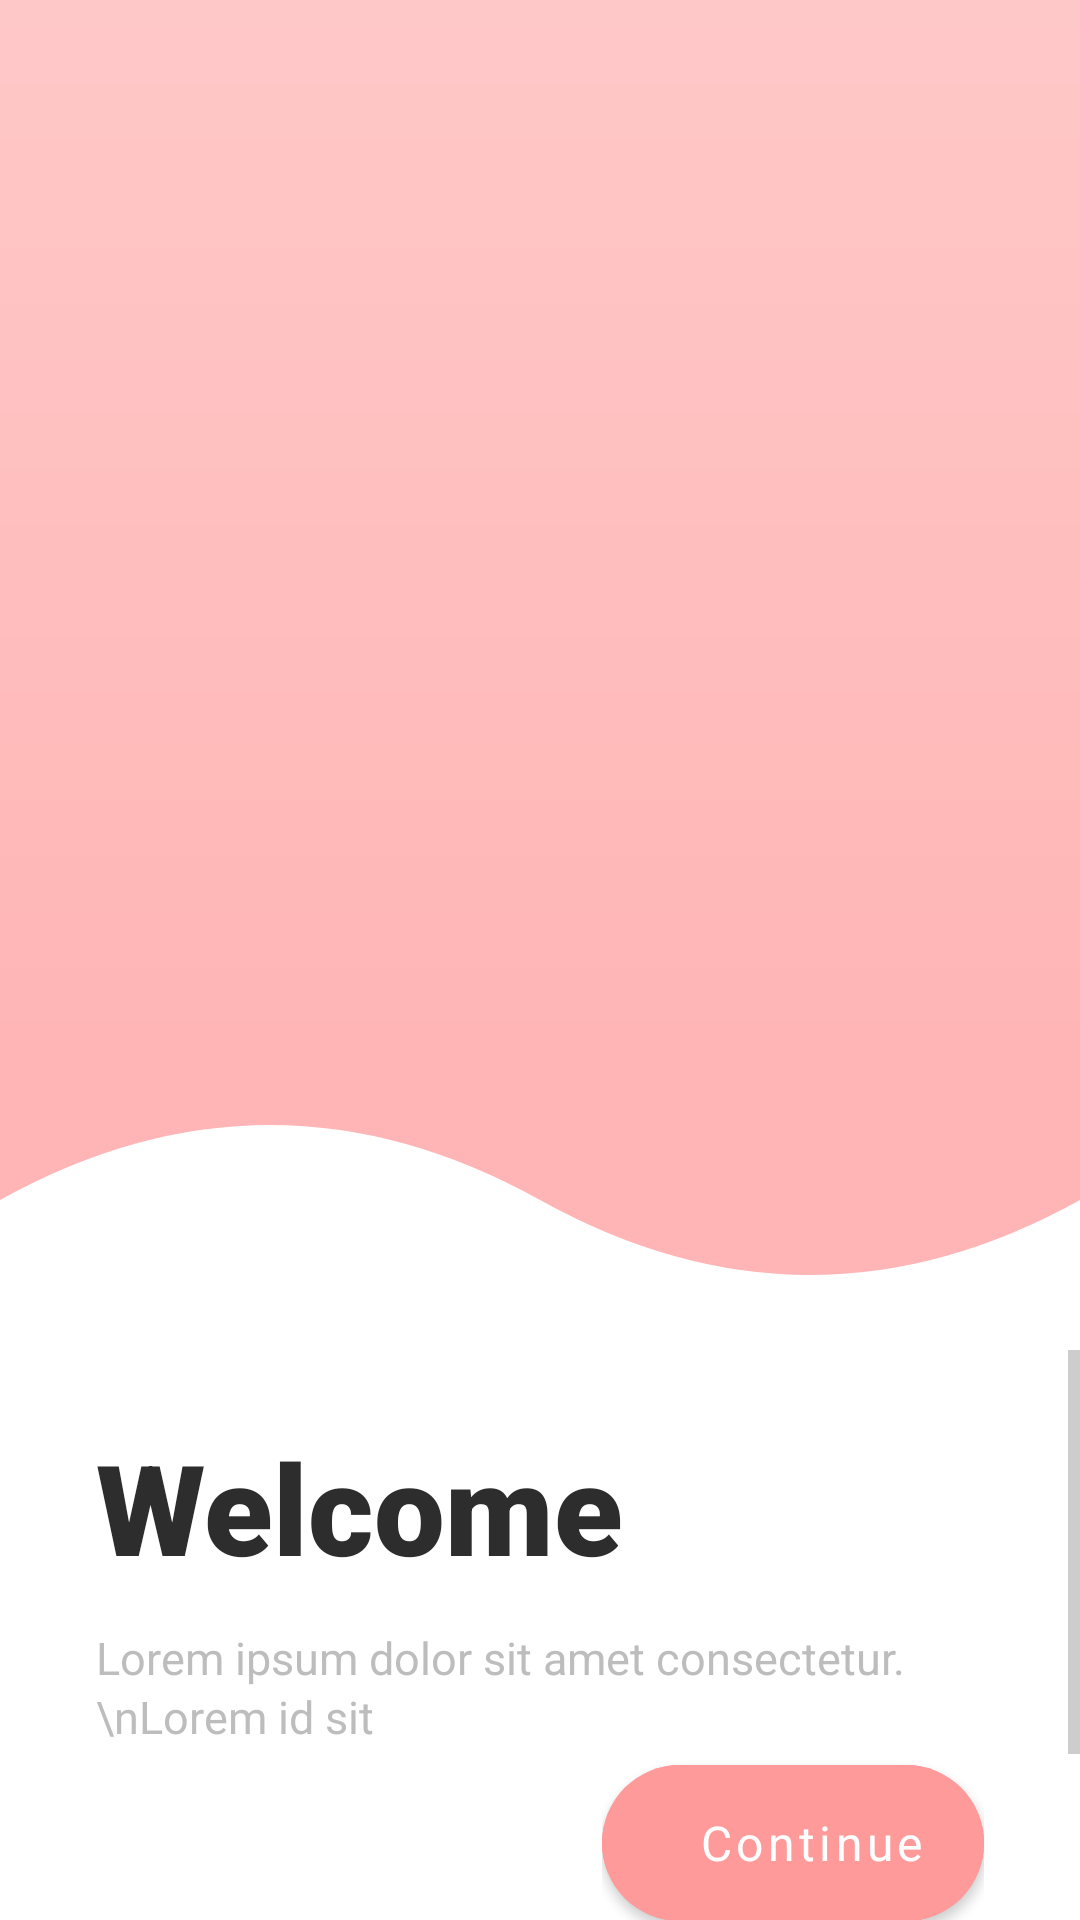

This screen was rendered from an Android layout file. Write that file and the resources it references.
<!-- AndroidManifest.xml: application theme Theme.WelcomeApp -->
<!-- res/layout/activity_welcome.xml -->
<?xml version="1.0" encoding="utf-8"?>
<androidx.constraintlayout.widget.ConstraintLayout xmlns:android="http://schemas.android.com/apk/res/android"
    xmlns:app="http://schemas.android.com/apk/res-auto"
    android:layout_width="match_parent"
    android:layout_height="match_parent"
    android:background="@color/background_coral">

    
    <View
        android:id="@+id/topBackground"
        android:layout_width="match_parent"
        android:layout_height="0dp"
        android:background="@drawable/gradient_background"
        app:layout_constraintBottom_toTopOf="@id/waveOverlay"
        app:layout_constraintTop_toTopOf="parent" />

    
    <ImageView
        android:id="@+id/waveOverlay"
        android:layout_width="match_parent"
        android:layout_height="100dp"
        android:layout_marginTop="350dp"
        android:scaleType="fitXY"
        android:src="@drawable/wave_shape"
        app:layout_constraintTop_toTopOf="parent" />

    
    <ScrollView
        android:layout_width="match_parent"
        android:layout_height="0dp"
        android:layout_marginTop="450dp"
        android:background="@android:color/white"
        android:fillViewport="true"
        app:layout_constraintBottom_toBottomOf="parent"
        app:layout_constraintTop_toTopOf="parent">

        <androidx.constraintlayout.widget.ConstraintLayout
            android:layout_width="match_parent"
            android:layout_height="wrap_content"
            android:paddingStart="32dp"
            android:paddingTop="24dp"
            android:paddingEnd="32dp"
            android:paddingBottom="40dp">

            
            <TextView
                android:id="@+id/welcomeTitle"
                android:layout_width="wrap_content"
                android:layout_height="wrap_content"
                android:fontFamily="sans-serif-black"
                android:text="Welcome"
                android:textColor="@color/text_dark"
                android:textSize="42sp"
                android:textStyle="bold"
                app:layout_constraintStart_toStartOf="parent"
                app:layout_constraintTop_toTopOf="parent" />

            
            <TextView
                android:id="@+id/descriptionText"
                android:layout_width="0dp"
                android:layout_height="wrap_content"
                android:layout_marginTop="12dp"
                android:fontFamily="sans-serif"
                android:lineSpacingExtra="2dp"
                android:text="Lorem ipsum dolor sit amet consectetur.\nLorem id sit"
                android:textColor="@color/text_light_gray"
                android:textSize="15sp"
                app:layout_constraintEnd_toEndOf="parent"
                app:layout_constraintStart_toStartOf="parent"
                app:layout_constraintTop_toBottomOf="@id/welcomeTitle" />

            
            <Space
                android:id="@+id/spacer"
                android:layout_width="match_parent"
                android:layout_height="0dp"
                android:minHeight="180dp"
                app:layout_constraintBottom_toTopOf="@id/continueButton"
                app:layout_constraintTop_toBottomOf="@id/descriptionText" />

            
            <RelativeLayout
                android:id="@+id/continueButton"
                android:layout_width="wrap_content"
                android:layout_height="wrap_content"
                android:layout_marginBottom="32dp"
                app:layout_constraintBottom_toBottomOf="parent"
                app:layout_constraintEnd_toEndOf="parent">

                <com.google.android.material.button.MaterialButton
                    android:id="@+id/continueBtn"
                    android:layout_width="wrap_content"
                    android:layout_height="64dp"
                    android:backgroundTint="@color/coral_primary"
                    android:fontFamily="sans-serif"
                    android:paddingStart="32dp"
                    android:paddingEnd="20dp"
                    android:text="Continue"
                    android:textAllCaps="false"
                    android:textColor="@android:color/white"
                    android:textSize="16sp"
                    app:cornerRadius="32dp"
                    app:elevation="0dp"
                    app:icon="@drawable/ic_arrow_forward"
                    app:iconGravity="end"
                    app:iconPadding="8dp"
                    app:iconSize="24dp"
                    app:iconTint="@android:color/white" />

            </RelativeLayout>

        </androidx.constraintlayout.widget.ConstraintLayout>

    </ScrollView>

</androidx.constraintlayout.widget.ConstraintLayout>
<!-- resources referenced by this layout -->
<resources>
  <color name="background_coral">#FFB5B5</color>
  <color name="coral_primary">#FF9A9A</color>
  <color name="text_dark">#2D2D2D</color>
  <color name="text_light_gray">#BDBDBD</color>
  <!-- drawable gradient_background (drawable) -->
  <?xml version="1.0" encoding="utf-8"?>
  <shape xmlns:android="http://schemas.android.com/apk/res/android"
      android:shape="rectangle">
      <gradient
          android:angle="90"
          android:startColor="#FFB5B5"
          android:endColor="#FFC8C8"
          android:type="linear" />
  </shape>
  <!-- drawable wave_shape (drawable) -->
  <?xml version="1.0" encoding="utf-8"?>
  <vector xmlns:android="http://schemas.android.com/apk/res/android"
      android:width="375dp"
      android:height="230dp"
      android:viewportWidth="375"
      android:viewportHeight="120">
      <path
          android:fillColor="#FFFFFF"
          android:pathData="M0,60 Q93.75,0 187.5,60 T375,60 L375,120 L0,120 Z" />
  </vector>
  <style name="Theme.WelcomeApp" parent="Theme.MaterialComponents.DayNight.NoActionBar">
          
          <item name="colorPrimary">@color/coral_primary</item>
          <item name="colorPrimaryVariant">@color/background_coral</item>
          <item name="colorOnPrimary">@android:color/white</item>
  
          
          <item name="colorSecondary">@color/coral_primary</item>
          <item name="colorSecondaryVariant">@color/background_coral</item>
          <item name="colorOnSecondary">@android:color/white</item>
  
          
          <item name="android:statusBarColor">@color/status_bar</item>
          <item name="android:windowLightStatusBar">false</item>
  
          
          <item name="android:windowBackground">@color/white</item>
  
          
          <item name="android:textColorPrimary">@color/text_dark</item>
          <item name="android:textColorSecondary">@color/text_gray</item>
      </style>
  <color name="status_bar">#FFB5B5</color>
  <color name="white">#FFFFFF</color>
  <color name="text_gray">#9E9E9E</color>
</resources>
